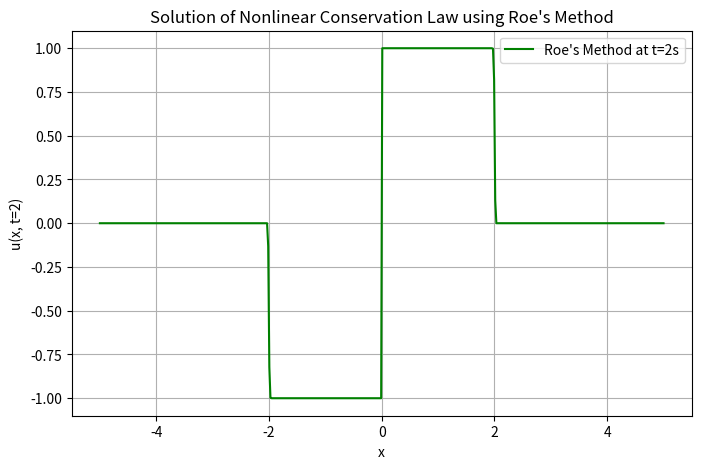

Here is the Python script that generated this plot:
import numpy as np
import matplotlib.pyplot as plt

def flux(u):
    """
    Physical flux function: f(u) = u^2 / 2.
    """
    return 0.5 * u**2

def roe_average(uL, uR):
    """
    Compute the Roe average speed at the interface.
    """
    if uL == uR:
        return uL
    else:
        return (flux(uR) - flux(uL)) / (uR - uL)

def roe_method(u0, dx, dt, t_end):
    """
    Roe's method for solving the nonlinear conservation law.
    u0: Initial condition array
    dx: Spatial grid size
    dt: Time step
    t_end: Final time
    """
    u = u0.copy()
    N = len(u)
    steps = int(t_end / dt)  # Total number of time steps

    for n in range(steps):
        u_new = u.copy()
        for i in range(1, N-1):
            # Compute Roe average speed at the interface
            a_half = roe_average(u[i], u[i+1])
            
            # Compute fluxes at the interfaces
            F_plus = 0.5 * (flux(u[i]) + flux(u[i+1])) - 0.5 * abs(a_half) * (u[i+1] - u[i])
            F_minus = 0.5 * (flux(u[i-1]) + flux(u[i])) - 0.5 * abs(roe_average(u[i-1], u[i])) * (u[i] - u[i-1])

            # Update the solution using Roe's method
            u_new[i] = u[i] - (dt / dx) * (F_plus - F_minus)
        
        u = u_new.copy()

    return u

# Domain and discretization
x_min, x_max = -5, 5
N = 500  # Number of grid points
dx = (x_max - x_min) / N
x = np.linspace(x_min, x_max, N)

# Initial condition
u0 = np.zeros(N)
for i in range(N):
    if -1 <= x[i] < 0:
        u0[i] = -1
    elif 0 <= x[i] <= 1:
        u0[i] = 1

# Time parameters
t_end = 2.0  # Final time
dt = 0.9 * dx / max(abs(u0) + 1e-10)  # CFL condition

# Solve using Roe's method
u_roe = roe_method(u0, dx, dt, t_end)

# Plot the solution
plt.figure(figsize=(8, 5))
plt.plot(x, u_roe, label="Roe's Method at t=2s", color='g')
plt.title("Solution of Nonlinear Conservation Law using Roe's Method")
plt.xlabel("x")
plt.ylabel("u(x, t=2)")
plt.grid(True)
plt.legend()
plt.show()
